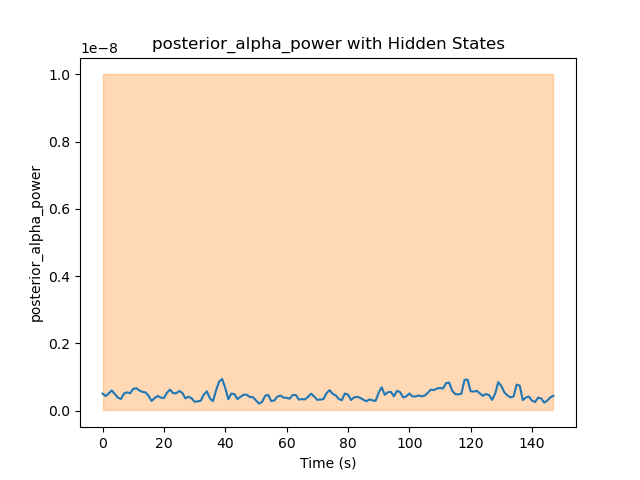

The file beside this chart, header and first rows:
Hidden State	Mean	Variance
1	4.743970353923324e-10	1000
2	4.73684196056659e-10	6.756756756760672e-05
